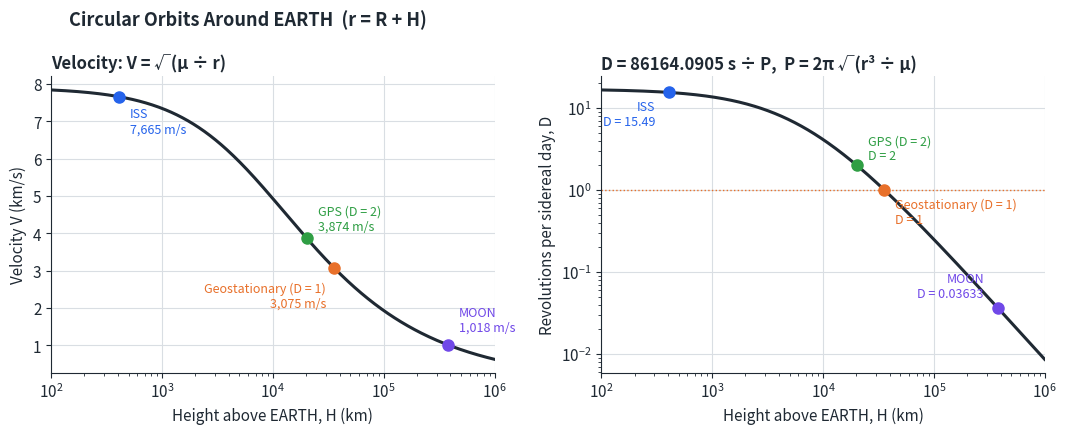
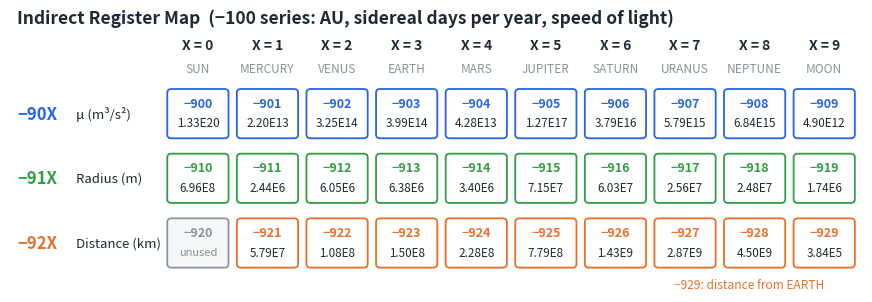
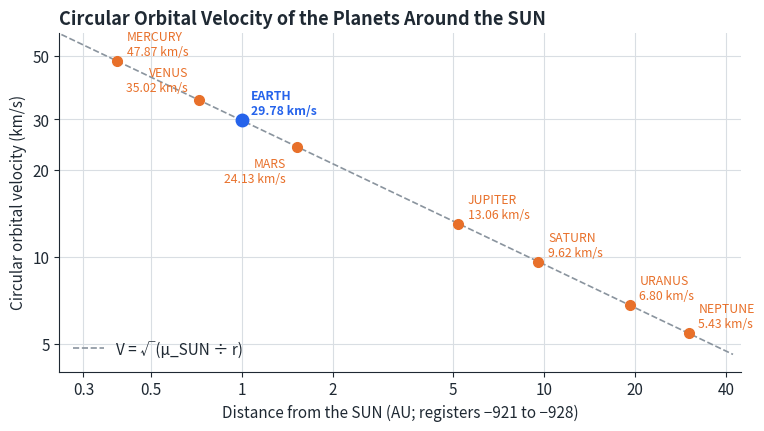

Source code (Python) for these figures, in order:
import os, json, math, numpy as np, matplotlib
matplotlib.use("Agg")
import matplotlib.pyplot as plt
from matplotlib.patches import FancyBboxPatch
os.makedirs("assets", exist_ok=True)
INK="#1f2933"; GRID="#d9dee3"; BLUE="#2563eb"; ORANGE="#e8702a"; GREEN="#2f9e44"; GREY="#8a949e"; PURPLE="#7048e8"
plt.rcParams.update({"font.size":11,"axes.edgecolor":INK,"axes.labelcolor":INK,"xtick.color":INK,"ytick.color":INK,
 "text.color":INK,"axes.spines.top":False,"axes.spines.right":False,"axes.grid":True,"grid.color":GRID,"grid.linewidth":0.8,
 "figure.facecolor":"white","axes.facecolor":"white","svg.fonttype":"path","axes.titleweight":"bold","axes.titlesize":13})
PREVIEW=os.environ.get("PREVIEW")
def save(fig,name):
    fig.savefig(f"assets/{name}.svg",bbox_inches="tight",facecolor="white")
    if PREVIEW: fig.savefig(f"/tmp/ad_{name}.png",bbox_inches="tight",facecolor="white",dpi=70)
    plt.close(fig)
# Constants as stored by LBL A (registers -900 to -929)
K={-100:149597870.7,-900:1.327124400189e20,-903:3.9860044188e14,-910:696342000,-913:6378137,
   -921:57910000,-922:108200000,-923:149600000,-924:227900000,-925:778500000,-926:1433449370,-927:2871000000,-928:4500000000,-929:384400}
SID=86164.0905
mu,R=K[-903],K[-913]
def from_h(h): r=R+h; v=math.sqrt(mu/r); P=2*math.pi*math.sqrt(r**3/mu); return v,P/60,SID/P
def h_from_D(D): P=SID/D; return (mu*(P/(2*math.pi))**2)**(1/3)-R

# 1 Orbit curves around EARTH
hs=np.logspace(5,9,400)  # metres, 100 km to 1,000,000 km
v=np.sqrt(mu/(R+hs)); P=2*np.pi*np.sqrt((R+hs)**3/mu)
marks=[("ISS",407e3,BLUE),("GPS (D = 2)",h_from_D(2),GREEN),("Geostationary (D = 1)",h_from_D(1),ORANGE),("MOON",K[-929]*1e3-R,PURPLE)]
fig,(ax,bx)=plt.subplots(1,2,figsize=(10.8,4.4))
ax.semilogx(hs/1e3,v/1e3,color=INK,lw=2.2); bx.loglog(hs/1e3,SID/P,color=INK,lw=2.2)
for lab,h,c in marks:
    vv,pm,dd=from_h(h)
    ax.plot(h/1e3,vv/1e3,"o",color=c,ms=8,zorder=5); bx.plot(h/1e3,dd,"o",color=c,ms=8,zorder=5)
offs_v={"ISS":(8,-26),"GPS (D = 2)":(8,6),"Geostationary (D = 1)":(-6,-28),"MOON":(8,10)}
offs_p={"ISS":(-10,-24),"GPS (D = 2)":(8,4),"Geostationary (D = 1)":(8,-24),"MOON":(-10,8)}
for lab,h,c in marks:
    vv,pm,dd=from_h(h)
    ax.annotate(f"{lab}\n{vv:,.0f} m/s",xy=(h/1e3,vv/1e3),xytext=offs_v[lab],textcoords="offset points",fontsize=9,color=c,ha="right" if offs_v[lab][0]<0 else "left")
    tp=f"D = {dd:.4g}"
    bx.annotate(f"{lab}\n{tp}",xy=(h/1e3,dd),xytext=offs_p[lab],textcoords="offset points",fontsize=9,color=c,ha="right" if offs_p[lab][0]<0 else "left")
bx.axhline(1,color=ORANGE,ls=":",lw=1)
ax.set_xlabel("Height above EARTH, H (km)"); ax.set_ylabel("Velocity V (km/s)"); ax.set_title("Velocity: V = √(μ ÷ r)",loc="left",fontsize=12)
bx.set_xlabel("Height above EARTH, H (km)"); bx.set_ylabel("Revolutions per sidereal day, D"); bx.set_title("D = 86164.0905 s ÷ P,  P = 2π √(r³ ÷ μ)",loc="left",fontsize=12)
ax.set_xlim(100,1e6); bx.set_xlim(100,1e6)
fig.suptitle("Circular Orbits Around EARTH  (r = R + H)",x=.07,ha="left",fontweight="bold",fontsize=13); fig.tight_layout(); save(fig,"earth_orbits")

# 2 Register map
bodies=["SUN","MERCURY","VENUS","EARTH","MARS","JUPITER","SATURN","URANUS","NEPTUNE","MOON"]
fig,ax=plt.subplots(figsize=(11,3.6)); ax.axis("off"); ax.set_xlim(-2.2,10.05); ax.set_ylim(-.15,4.35)
rows=[("−90X","μ (m³/s²)",BLUE),("−91X","Radius (m)",GREEN),("−92X","Distance (km)",ORANGE)]
for j,b in enumerate(bodies):
    ax.text(j+.5,3.75,f"X = {j}",ha="center",fontsize=10,fontweight="bold"); ax.text(j+.5,3.38,b,ha="center",fontsize=8.6,color=GREY)
for r,(code,lab,c) in enumerate(rows):
    y=2.25-r*1.05
    ax.text(-2.1,y+.45,code,fontsize=12,fontweight="bold",color=c,va="center"); ax.text(-1.25,y+.45,lab,fontsize=9.5,va="center")
    for j in range(10):
        reg=-(900+10*(r)+j) if True else 0
        reg=-(900+10*r+j)
        empty=(r==2 and j==0)
        ax.add_patch(FancyBboxPatch((j+.06,y+.06),.88,.8,boxstyle="round,pad=0,rounding_size=.06",fc="#f4f6f8" if empty else "white",ec=GREY if empty else c,lw=1.3))
        ax.text(j+.5,y+.62,f"−{abs(reg)}",ha="center",va="center",fontsize=9,fontweight="bold",color=GREY if empty else c)
        if not empty:
            val=K.get(reg)
            if r==0: s={-900:"1.3271E20",-903:"3.9860E14"}.get(reg,"")
            txt={-900:"1.33E20",-901:"2.20E13",-902:"3.25E14",-903:"3.99E14",-904:"4.28E13",-905:"1.27E17",-906:"3.79E16",-907:"5.79E15",-908:"6.84E15",-909:"4.90E12",
                 -910:"6.96E8",-911:"2.44E6",-912:"6.05E6",-913:"6.38E6",-914:"3.40E6",-915:"7.15E7",-916:"6.03E7",-917:"2.56E7",-918:"2.48E7",-919:"1.74E6",
                 -921:"5.79E7",-922:"1.08E8",-923:"1.50E8",-924:"2.28E8",-925:"7.79E8",-926:"1.43E9",-927:"2.87E9",-928:"4.50E9",-929:"3.84E5"}[reg]
            ax.text(j+.5,y+.3,txt,ha="center",va="center",fontsize=8.4)
        else: ax.text(j+.5,y+.3,"unused",ha="center",va="center",fontsize=8,color=GREY)
ax.text(9.5,-.08,"−929: distance from EARTH",ha="right",fontsize=8.6,color=ORANGE,va="center")
ax.text(-2.1,4.25,"Indirect Register Map  (−100 series: AU, sidereal days per year, speed of light)",fontsize=12.5,fontweight="bold",va="center")
save(fig,"register_map")

# 3 Planets
names=bodies[1:9]; d=np.array([K[-921-j] for j in range(8)])*1e3; vs=np.sqrt(K[-900]/d)
fig,ax=plt.subplots(figsize=(8.8,4.4))
rr=np.logspace(10.5,12.8,300); ax.loglog(rr/1e3/K[-100],np.sqrt(K[-900]/rr)/1e3,color=GREY,lw=1.2,ls="--",label="V = √(μ_SUN ÷ r)")
for n,dd,vv in zip(names,d,vs):
    c=BLUE if n=="EARTH" else ORANGE
    ax.plot(dd/1e3/K[-100],vv/1e3,"o",color=c,ms=9 if n=="EARTH" else 7,zorder=5)
    off={"VENUS":(-8,6),"MARS":(-8,-26)}.get(n,(7,4))
    ax.annotate(f"{n}\n{vv/1e3:.2f} km/s",xy=(dd/1e3/K[-100],vv/1e3),xytext=off,ha="right" if off[0]<0 else "left",textcoords="offset points",fontsize=8.8,color=c,fontweight="bold" if n=="EARTH" else "normal")
ax.set_xlabel("Distance from the SUN (AU; registers −921 to −928)"); ax.set_ylabel("Circular orbital velocity (km/s)")
ax.set_xlim(.25,45); ax.set_ylim(4,60); ax.legend(frameon=False,loc="lower left")
ax.set_xticks([.3,.5,1,2,5,10,20,40]); ax.set_xticklabels(["0.3","0.5","1","2","5","10","20","40"])
ax.set_yticks([5,10,20,30,50]); ax.set_yticklabels(["5","10","20","30","50"]); ax.minorticks_off()
ax.set_title("Circular Orbital Velocity of the Planets Around the SUN",loc="left"); save(fig,"planet_velocities")
print({n:round(v,1) for n,v in zip(names,vs)}, h_from_D(1)/1e3, h_from_D(.5)/1e3, from_h(K[-929]*1e3-R))
